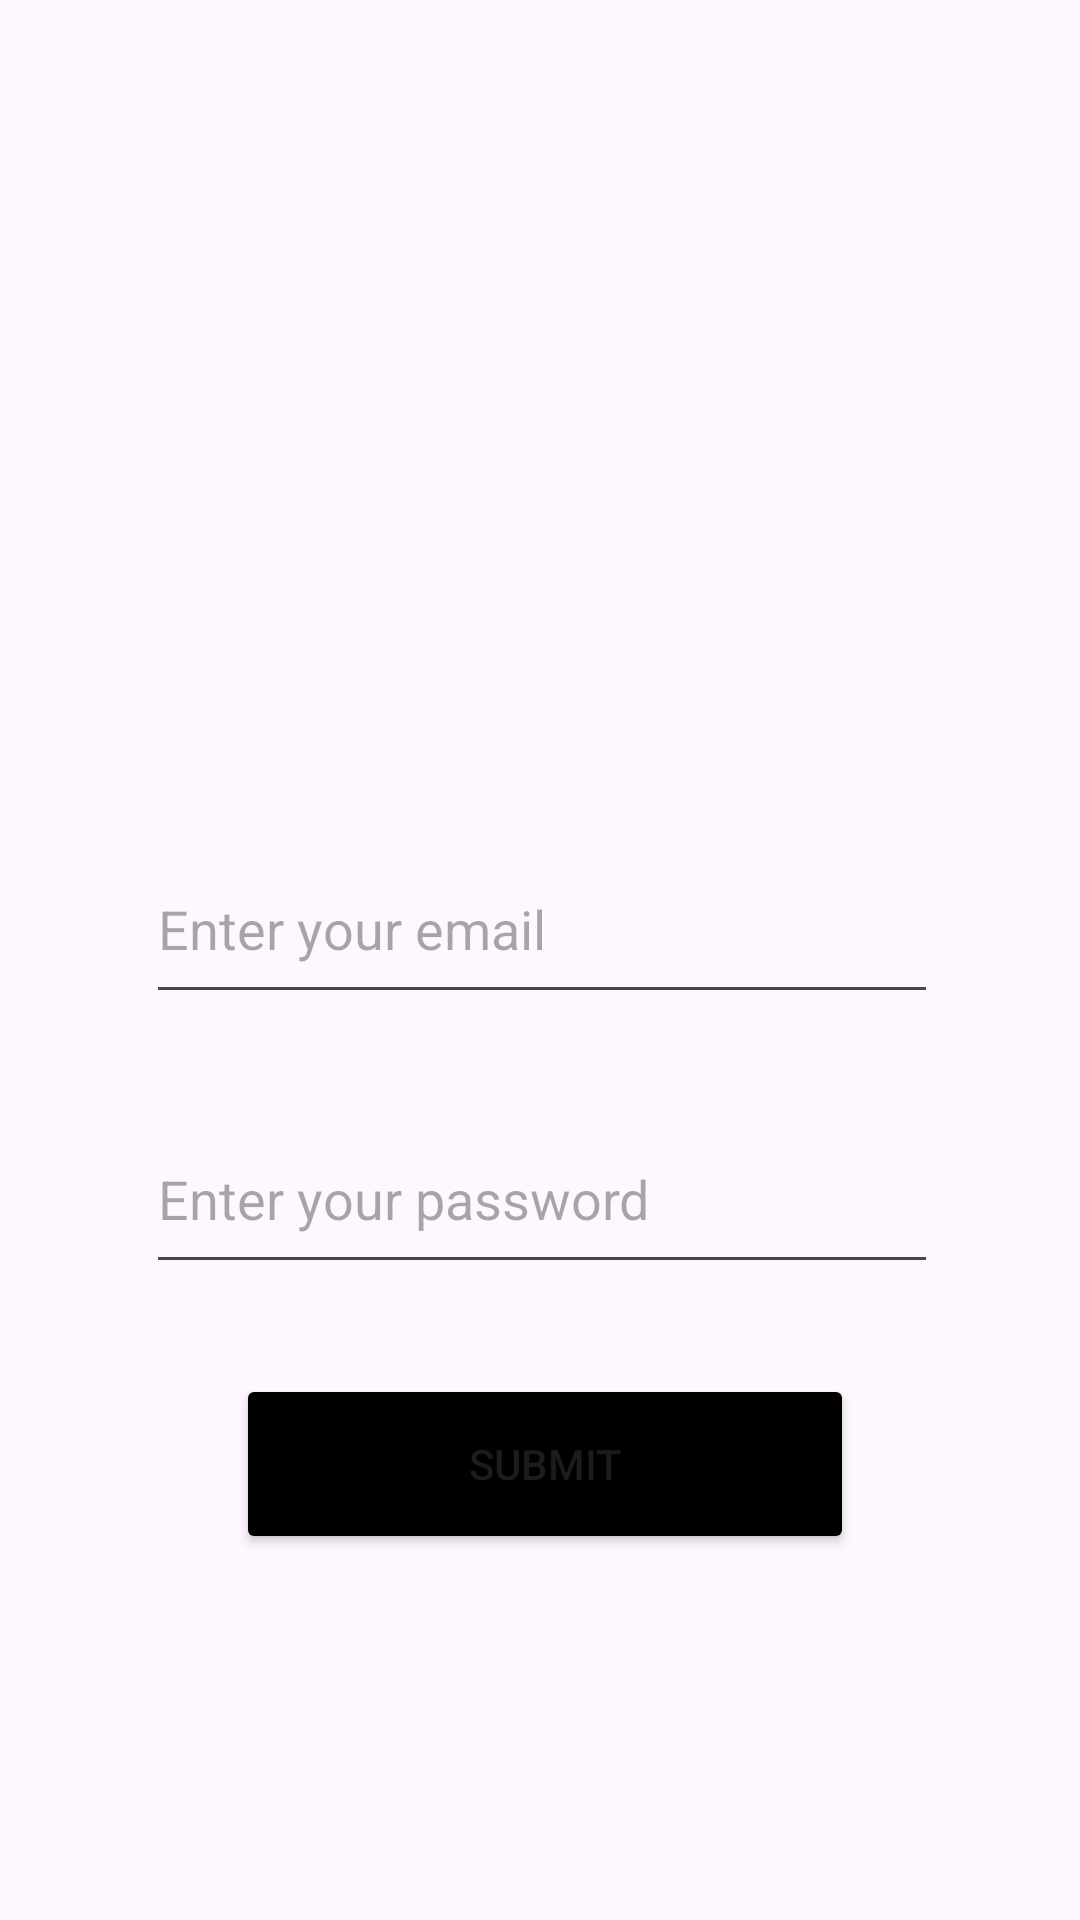

Produce the Android XML layout that renders to this screen, including the resource entries it uses.
<!-- AndroidManifest.xml: application theme Theme.GreenFunds -->
<!-- res/layout/activity_main.xml -->
<?xml version="1.0" encoding="utf-8"?>
<androidx.constraintlayout.widget.ConstraintLayout xmlns:android="http://schemas.android.com/apk/res/android"
    xmlns:app="http://schemas.android.com/apk/res-auto"
    xmlns:tools="http://schemas.android.com/tools"
    android:id="@+id/main"
    android:layout_width="match_parent"
    android:layout_height="match_parent"
    tools:context=".MainActivity">


    <ImageView
        android:id="@+id/imageView2"
        android:layout_width="408dp"
        android:layout_height="532dp"
        app:layout_constraintBottom_toBottomOf="parent"
        app:layout_constraintEnd_toEndOf="parent"
        app:layout_constraintHorizontal_bias="0.4"
        app:layout_constraintStart_toStartOf="parent"
        app:layout_constraintTop_toTopOf="parent"
        app:layout_constraintVertical_bias="0.0"
        app:srcCompat="@drawable/gd" />

    <LinearLayout

        android:layout_width="310dp"
        android:layout_height="302dp"
        android:background="@drawable/rounded"
        android:orientation="vertical"
        app:layout_constraintBottom_toBottomOf="parent"
        app:layout_constraintEnd_toEndOf="parent"
        app:layout_constraintHorizontal_bias="0.495"
        app:layout_constraintStart_toStartOf="parent"
        app:layout_constraintTop_toTopOf="@+id/imageView2"
        app:layout_constraintVertical_bias="0.734"
        tools:ignore="MissingConstraints">

        <EditText
            android:id="@+id/mail"
            android:layout_width="264dp"
            android:layout_height="60dp"
            android:layout_marginLeft="24dp"
            android:layout_marginTop="30dp"
            android:ems="10"
            android:hint="Enter your email"
            android:inputType="textEmailAddress" />
        <EditText
            android:hint="Enter your password"
            android:id="@+id/password"
            android:layout_width="264dp"
            android:layout_height="60dp"
            android:layout_marginLeft="24dp"
            android:layout_marginTop="30dp"
            android:ems="10"
            android:inputType="textEmailAddress" />

        <Button
            android:id="@+id/button"
            android:layout_width="206dp"
            android:layout_height="60dp"
            android:layout_marginLeft="54dp"
            android:layout_marginTop="30dp"
            android:backgroundTint="@color/black"
            android:text="Submit" />

    </LinearLayout>


</androidx.constraintlayout.widget.ConstraintLayout>
<!-- resources referenced by this layout -->
<resources>
  <color name="black">#FF000000</color>
  <style name="Theme.GreenFunds" parent="Base.Theme.GreenFunds" />
  <style name="Base.Theme.GreenFunds" parent="Theme.Material3.DayNight.NoActionBar">
          
          
      </style>
</resources>
